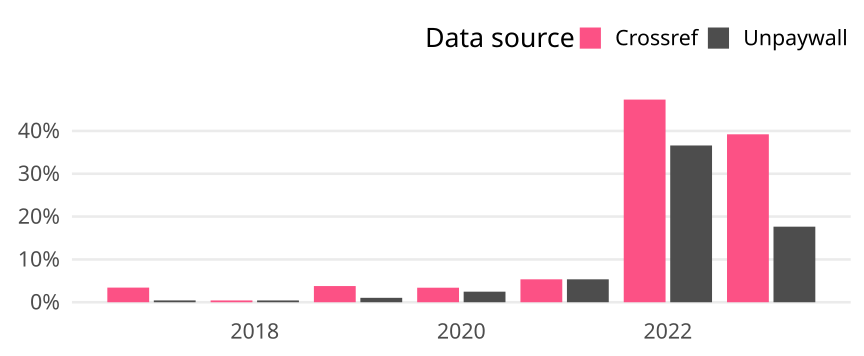

The table this chart was drawn from, first rows:
cr_year, cat, article_total, name, oa_articles, oa_share
2017, Germany, 234, Crossref, 8, 0.03419
2017, Germany, 234, Unpaywall, 1, 0.004274
2018, Germany, 238, Crossref, 1, 0.004202
2018, Germany, 238, Unpaywall, 1, 0.004202
2019, Germany, 291, Crossref, 11, 0.0378
2019, Germany, 291, Unpaywall, 3, 0.01031
2020, Germany, 324, Crossref, 11, 0.03395
2020, Germany, 324, Unpaywall, 8, 0.02469
2021, Germany, 355, Crossref, 19, 0.05352
2021, Germany, 355, Unpaywall, 19, 0.05352
2022, Germany, 336, Crossref, 159, 0.4732
2022, Germany, 336, Unpaywall, 123, 0.3661
2023, Germany, 102, Crossref, 40, 0.3922
2023, Germany, 102, Unpaywall, 18, 0.1765
